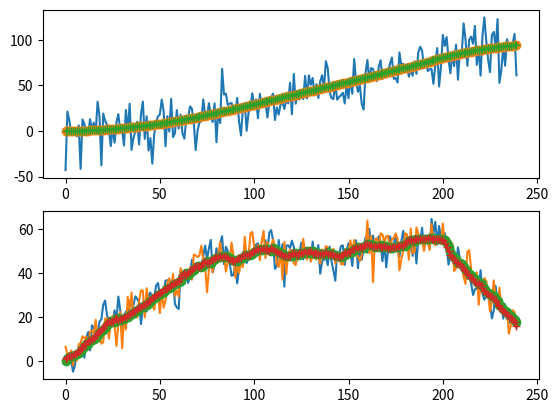

This chart was generated by the following Python code:
#!/usr/bin/env python3

import math
import random
import sys

import numpy as np
import matplotlib.pyplot as plt

class RndGauss() :
	def __init__(self, default_mu=0.0, default_sigma=1.0) :
		self.default_mu = default_mu
		self.default_sigma = default_sigma

		self.mu_param = dict()
		self.sigma_param = dict()
		self.rndgauss = dict()

	def get(self, key, mu=None, sigma=None) :
		if key not in self.rndgauss or len(self.rndgauss) <= 0 :
			if key not in self.mu_param :
				if mu is None :
					mu = self.default_mu
				self.mu_param[key] = mu
			if key not in self.sigma_param :
				if sigma is None :
					sigma = self.default_sigma
				self.sigma_param[key] = sigma
			self.rndgauss = [
				random.gauss(self.mu_param[key], self.sigma_param[key])
				for i in range(1024)
			]
		return self.rndgauss.pop(0)

RN = RndGauss()

class Rover() :
	delta_t = 0.01
	def __init__(self) :
		"""
		describe the current state of the rover
		state = [
			[ position ],
			[ speed ]
		]
		"""
		self.state = np.matrix([[0.0], [0.0]])
		"""
		describe the transformation from current state to next state
		system = [
			[ 1, T ],
			[ 0, 1 ]
		]
		"""
		self.application = np.matrix([[1.0, self.delta_t], [0.0, 1.0]])
		"""
		describe the contribution of the command to the system
		command = [
			[ 0 ],
			[ 1 ]
		]
		"""
		self.command = np.matrix([[0.0], [1.0]])

		"""
		Transform the state vector into the observed vector.
		The observed vector is made of : position, speed of each wheel
		observation = [
			[ 1, 0 ],
			[ 0, 1 ],
			[ 0, 1 ],
		]

		"""
		self.observation = np.matrix([[1.0, 0.0], [0.0, 1.0], [0.0, 1.0]])

		"""
		The sensor noise is also a component of the system
		"""
		self.sensor_noise = np.matrix([[1.0, 0.0, 0.0], [0.0, 0.1, 0.0], [0.0, 0.0, 0.1]])

		self.state_history = list()

		self.input_clean = list()
		self.input_noisy = list()

		self.observed_clean = list()
		self.observed_noisy = list()

	def prepare_input(self, throttle) :
		return np.matrix([[throttle,]], dtype=np.double)

	def run(self, throttle) :
		print(throttle)
		input_vec = self.prepare_input(throttle)

		self.input_clean.append(input_vec.tolist())

		# add some imperfections on the real system:
		input_vec[0,0] = self.prepare_input(
		 	0.5 * input_vec[0,0] + RN.get('throttle', sigma=0.5),
		)

		self.input_noisy.append(input_vec.tolist())

		self.state_history.append(self.state)

		self.state = self.application @ self.state + self.command @ input_vec

		observed = self.observation @ self.state

		self.observed_clean.append(observed.tolist())

		# add some imperfections to the real sensors
		# observed[0,0] = round(observed[0,0] + RN.get('pos', sigma=2.0))
		observed[0,0] = observed[0,0] + RN.get('pos', sigma=15.0)
		observed[1,0] = observed[1,0] + RN.get('spd1', sigma=5.0)
		observed[2,0] = observed[2,0] + RN.get('spd2', sigma=5.0)

		self.observed_noisy.append(observed.tolist())

		return input_vec, observed, self.sensor_noise

class KalmanFilter() :
	delta_t = 0.01
	def __init__(self, model) :
		self.model = model

		self.state = np.matrix([[0.0], [0.0]])

		# system, command and observation matrices should match the Rover's matrices
		#self.application = np.matrix([[1.0, self.delta_t], [0.0, 1.0]])
		#self.command = np.matrix([[0.0], [1.0]])
		#self.observation = np.matrix([[1.0, 0.0], [0.0, 1.0], [0.0, 1.0]])

		"""
		the result of the filter could be seen as a gaussian blob where:
		 * the state represents the estimated mean values
		 * the covariance represents the standard deviations and the amount
		of uncertainty
		"""
		self.covariance = np.matrix([[0.0, 0.0], [0.0, 0.0]])

		self.state_history = list()
		self.covariance_history = list()
		self.input_history = list()
		self.observed_history = list()


	def run(self, input_vec, sensor_m, sensor_s) :
		self.input_history.append(input_vec.tolist())
		self.observed_history.append(sensor_m.tolist())

		self.predict(input_vec)
		self.update(sensor_m, sensor_s)
		#print("{0} {1} -> {2}".format(sensor_m[1,0], sensor_m[2,0], self.state[1,0]))

		self.state_history.append(self.state)
		self.covariance_history.append(self.covariance)

	def predict(self, input_vec) :
		m = self.model

		self.state = m.application @ self.state + m.command @ input_vec

		q = np.matrix([
			[0.0, 0.0],
			[0.0, 0.0]
		])

		self.covariance = m.application @ self.covariance @ m.application.T + q

	def update(self, sensor_m, sensor_s) :
		m = self.model

		"""
		reduced kalman gain
		"""
		K = self.covariance @ m.observation.T @ (
			m.observation @ self.covariance @ m.observation.T + sensor_s
		).I

		self.state = self.state + K @ (sensor_m - m.observation @ self.state)
		self.covariance = self.covariance - K @ m.observation @ self.covariance

if __name__ == '__main__' :


	random.seed(0)

	u = Rover()
	k = KalmanFilter(u)

	m = [1,] * 80 + [0,] * 120 + [-2] * 40
	for throttle in m :
		input_vec, sensor_m, sensor_s = u.run(throttle) # real observed values
		k.run(input_vec, sensor_m, sensor_s) # estimated observed values

	# plt.plot(np.array(u.input_clean)[:,0,0])
	# plt.plot(np.array(u.input_noisy)[:,0,0], '+')
	# plt.show()
	#
	# plt.plot(np.array(u.observed_clean)[:,0,0])
	# plt.plot(np.array(u.observed_noisy)[:,0,0], '+')
	# plt.plot(np.array(u.observed_clean)[:,1,0])
	# plt.plot(np.array(u.observed_noisy)[:,1,0], '+')
	# plt.plot(np.array(u.observed_clean)[:,2,0])
	# plt.plot(np.array(u.observed_noisy)[:,2,0], '+')
	# plt.show()
	#
	# plt.plot(np.array(u.state_history)[:,0,0])
	# plt.plot(np.array(u.state_history)[:,1,0])
	# plt.plot(np.array(k.state_history)[:,0,0], '+-')
	# plt.plot(np.array(k.state_history)[:,1,0], '+-')
	# plt.show()

	plt.subplot(2,1,1)
	plt.plot(np.array(k.observed_history)[:,0,0])
	plt.plot(np.array(u.state_history)[:,0,0], 'o-')
	plt.plot(np.array(k.state_history)[:,0,0], '+-')
	plt.subplot(2,1,2)
	plt.plot(np.array(k.observed_history)[:,1,0])
	plt.plot(np.array(k.observed_history)[:,2,0])
	plt.plot(np.array(u.state_history)[:,1,0], 'o-')
	plt.plot(np.array(k.state_history)[:,1,0], '+-')
	plt.show()

	sys.exit(0)
